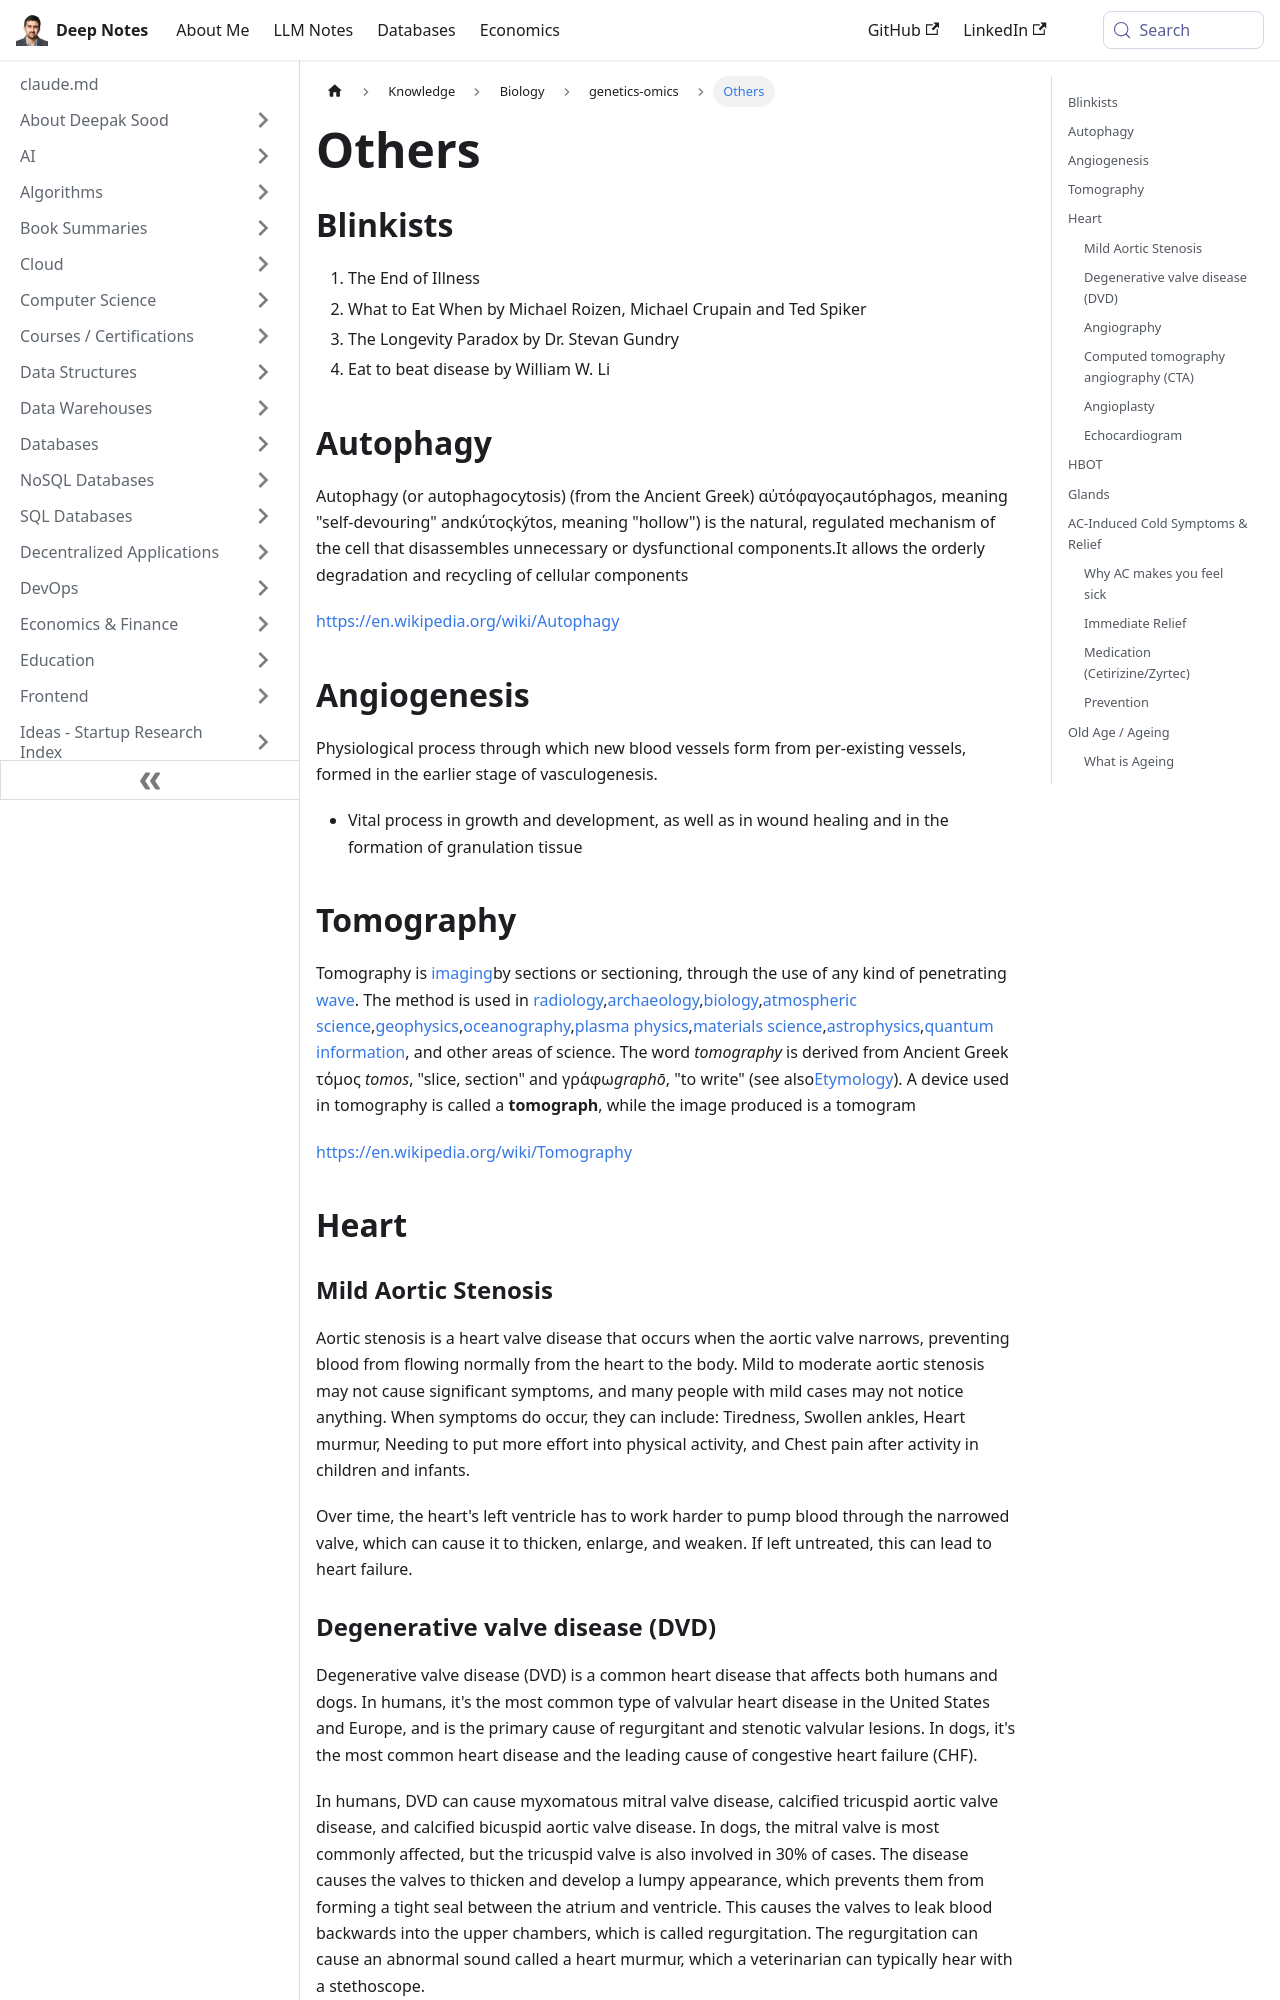

repository: deepaksood619/deepaksood619.github.io · page: knowledge/biology/others/index.html · generator: docusaurus

---
slug: /knowledge/biology/others
title: Others
description: Explore insights on health, autophagy, and angiogenesis while uncovering key concepts from Blinkist summaries that enhance wellness and longevity.
created: 2023-03-05
updated: 2026-04-28
---
## Blinkists

1. The End of Illness
2. What to Eat When by Michael Roizen, Michael Crupain and Ted Spiker
3. The Longevity Paradox by Dr. Stevan Gundry
4. Eat to beat disease by William W. Li

## Autophagy

Autophagy (or autophagocytosis) (from the Ancient Greek) αὐτόφαγοςautóphagos, meaning "self-devouring" andκύτοςkýtos, meaning "hollow") is the natural, regulated mechanism of the cell that disassembles unnecessary or dysfunctional components.It allows the orderly degradation and recycling of cellular components

https://en.wikipedia.org/wiki/Autophagy

## Angiogenesis

Physiological process through which new blood vessels form from per-existing vessels, formed in the earlier stage of vasculogenesis.

- Vital process in growth and development, as well as in wound healing and in the formation of granulation tissue

## Tomography

Tomography is [imaging](https://en.wikipedia.org/wiki/Image)by sections or sectioning, through the use of any kind of penetrating [wave](https://en.wikipedia.org/wiki/Wave). The method is used in [radiology](https://en.wikipedia.org/wiki/Radiology),[archaeology](https://en.wikipedia.org/wiki/Archaeology),[biology](https://en.wikipedia.org/wiki/Biology),[atmospheric science](https://en.wikipedia.org/wiki/Atmospheric_science),[geophysics](https://en.wikipedia.org/wiki/Geophysics),[oceanography](https://en.wikipedia.org/wiki/Oceanography),[plasma physics](https://en.wikipedia.org/wiki/Plasma_physics),[materials science](https://en.wikipedia.org/wiki/Materials_science),[astrophysics](https://en.wikipedia.org/wiki/Astrophysics),[quantum information](https://en.wikipedia.org/wiki/Quantum_information), and other areas of science. The word *tomography* is derived from Ancient Greek τόμος *tomos*, "slice, section" and γράφω*graphō*, "to write" (see also[Etymology](https://en.wikipedia.org/wiki/Etymology)). A device used in tomography is called a **tomograph**, while the image produced is a tomogram

https://en.wikipedia.org/wiki/Tomography

## Heart
